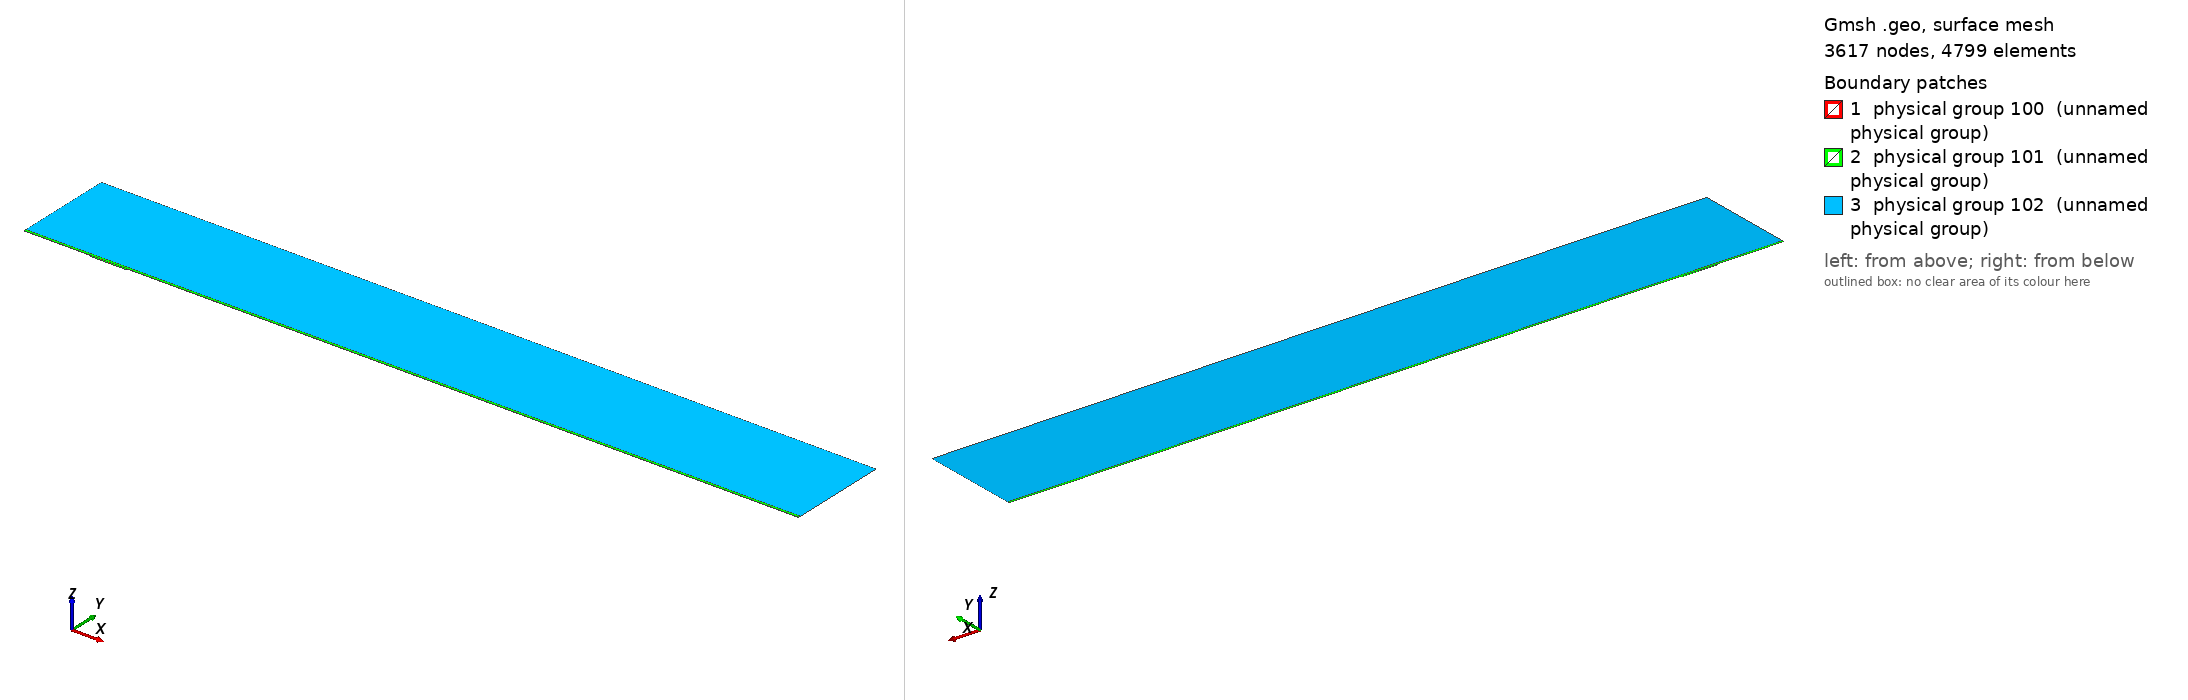

Gmsh geometry script, surface-meshed: 3617 nodes, 4799 surface elements. Boundary patches (legend numbers): 1 physical group 100 (unnamed physical group), 2 physical group 101 (unnamed physical group), 3 physical group 102 (unnamed physical group). Left view from above one corner, right view from below the opposite corner. Legend entries are the model's physical surfaces. The drawing asked Gmsh for element sizes between 1% and 20% of the model's largest extent; the script's own settings can give other sizes.

=== mesh.geo (drawn) ===
// Macro parameters
deltaStar = 1;
D = 2 * deltaStar; // depth of the gap 
W = 54.85 * deltaStar; // width of the gap
r = 16; // length of non-constant quads upstream and downstream of the gap
s = 8; // length of non-constant quads left and right inside the gap
BL = 0.25 * deltaStar; // height of the second layer of quad elements
BL_upper = 3.5 * deltaStar; // height of the third layer of quad elements
x0 = 100 * deltaStar; // x distance from inflow to gap
lengthOutflow = 1000 * deltaStar; // length after the gap
x3 = W + lengthOutflow; // last point of the domain
height = 150 * deltaStar; // height of the triangular region
triagHeightRegion_inflow = height - BL - BL_upper; // height of the triangular region

// Micro parameters
dx = 0.2; // dx of square elements near the leading and trailing edge of the gap (most resolution-demanding points in the domain)
dy = 1.25 * dx; 
size_triag_v_top = 64; // size of the elements in the upper triangular region

// All the value below are between 0 and 1. =1  means the elements are all equal in size. Avoid using values very close to 1, because we dividing by log(p) in the formula.
dy_in_v_right = 1.5; // heighest quad in the upper layer of quads, in the right part of the gap
dy_in_v_left = 1.75; // heighest quad in the upper layer of quads, in the left part of the gap

// fit (check the file scripts/fit_gmsh.py for more details)
p_in_v_left = 1.0335663036230878 - 1.0234149444433507/(W - 0.8098798097181781)^0.5991729377115732; // densitiy concentration of elements inside the gap, vertically, near the left wall.
p_in_v_right = 1.008073572191136 - 1.1471875292840257/(W - 1.2941255994826328)^0.7890392764815325; // densitiy concentration of elements inside the gap, vertically, near the right wall.
p_in_h_bottom = 0.9; // densitiy concentration of elements inside the gap, horizontally. 
p_in_h_top = 0.9; // densitiy concentration of elements inside the gap, horizontally. 

p_out_h = 0.5; // densitiy concentration of elements outside the gap, horizontally.
p_out_h_upper = 0.5; // densitiy concentration of elements outside the gap, horizontally on the upper layer of quads
p_out_v_inflow_dense = 0.8; // densitiy concentration of elements outside the gap, vertically, near the inflow and the gap
p_out_v_inflow_sparse = 0.99; // densitiy concentration of elements outside the gap, vertically, near the inflow and far from the gap
p_out_v_outflow_dense = 0.9; // densitiy concentration of elements outside the gap, vertically, near the outflow and the gap
p_out_v_outflow_sparse = 0.995; // densitiy concentration of elements outside the gap, vertically, near the outflow and far from the gap
p_triag_h_inflow = 0.8; // densitiy concentration of elements in the triangular region of the domain, horizontally.
p_triag_h_outflow = p_triag_h_inflow; // densitiy concentration of elements in the triangular region of the domain, horizontally.

enlarge_triag_inflow = 1.1; // heigher the value, larger the elements in the triangular region near the inflow
enlarge_triag_outflow = 1.1; // heigher the value, larger the elements in the triangular region near the outflow

// Automated parameters 
a_in_v_right = dx / (W / 2);
a_in_v_left = dx / (W / 2);
a_in_h_bottom = dy / (D / 2);
a_in_h_top = dx / (D / 2);
a_out_h = dx / BL;
a_out_v_inflow_dense = dx / r;
a_out_v_outflow_dense = dx / r;

// for the derivation of the formula, see file 20250123_gmshFormula.md in the docs folder
N_in_v_right = Ceil( Log (a_in_v_right / (1 - p_in_v_right + a_in_v_right * p_in_v_right)) / Log(p_in_v_right) );
N_in_v_left = Ceil( Log (a_in_v_left / (1 - p_in_v_left + a_in_v_left * p_in_v_left)) / Log(p_in_v_left) );
N_in_h_bottom = Ceil( Log (a_in_h_bottom / (1 - p_in_h_bottom + a_in_h_bottom * p_in_h_bottom)) / Log(p_in_h_bottom) );
N_in_h_top = Ceil( Log (a_in_h_top / (1 - p_in_h_top + a_in_h_top * p_in_h_top)) / Log(p_in_h_top) );
N_out_h = Ceil( Log (a_out_h / (1 - p_out_h + a_out_h * p_out_h)) / Log(p_out_h) ) + 1; // + 1 is to correct the fact that the distance is too small to properly approximate the dx length
N_out_v_inflow_dense = Ceil( Log (a_out_v_inflow_dense / (1 - p_out_v_inflow_dense + a_out_v_inflow_dense * p_out_v_inflow_dense)) / Log(p_out_v_inflow_dense) );
N_out_v_outflow_dense = Ceil( Log (a_out_v_outflow_dense / (1 - p_out_v_outflow_dense + a_out_v_outflow_dense * p_out_v_outflow_dense)) / Log(p_out_v_outflow_dense) );

p_for_a_out_v_inflow_sparse_computation = p_out_v_inflow_dense;
p_for_a_out_v_outflow_sparse_computation = (p_out_v_outflow_dense + p_out_v_outflow_dense) / 2;
a_out_v_inflow_sparse = r / (x0 - r) * (1 - p_for_a_out_v_inflow_sparse_computation) / (1 - p_for_a_out_v_inflow_sparse_computation^(N_out_v_inflow_dense + 1));
a_out_v_outflow_sparse = r / (lengthOutflow - r) * (1 - p_for_a_out_v_outflow_sparse_computation) / (1 - p_for_a_out_v_outflow_sparse_computation^(N_out_v_outflow_dense + 1));

N_out_v_inflow_sparse = Ceil( Log(a_out_v_inflow_sparse / (1 - p_out_v_inflow_sparse + a_out_v_inflow_sparse * p_out_v_inflow_sparse)) / Log(p_out_v_inflow_sparse) );
N_out_v_outflow_sparse = Ceil( Log(a_out_v_outflow_sparse / (1 - p_out_v_outflow_sparse + a_out_v_outflow_sparse * p_out_v_outflow_sparse)) / Log(p_out_v_outflow_sparse) );


// second layer of quads
a_out_h_upper = (BL) / (BL_upper) * (1 - p_out_h) / (1 - p_out_h^(N_out_h + 1));
N_out_h_upper = Ceil( Log(a_out_h_upper / (1 - p_out_h_upper + a_out_h_upper * p_out_h_upper)) / Log(p_out_h_upper) );

// ---------------------------
// for triangular region
// ---------------------------
a_triag_h_inflow = (BL_upper) / (triagHeightRegion_inflow) * (1 - p_out_h_upper) / (1 - p_out_h_upper^(N_out_h_upper + 1));
a_triag_h_outflow = a_triag_h_inflow;
N_triag_v_top = Ceil( (x3 + x0) / size_triag_v_top ); // we assume p_triag_v = 1, otherwise the formula is different
N_triag_h_inflow = Ceil( Log(a_triag_h_inflow / (1 - p_triag_h_inflow + a_triag_h_inflow * p_triag_h_inflow)) / Log(p_triag_h_inflow) );
N_triag_h_outflow = Ceil( Log(a_triag_h_outflow / (1 - p_triag_h_outflow + a_triag_h_outflow * p_triag_h_outflow)) / Log(p_triag_h_outflow) );
N_triag_h_inflow = Ceil( N_triag_h_inflow / enlarge_triag_inflow );
N_triag_h_outflow = Ceil( N_triag_h_outflow / enlarge_triag_outflow );

Point(1) = {-x0, 0, 0};
Point(2) = {0,0,0};
Point(3) = {0,-D,0};
Point(4) = {W,-D,0};
Point(5) = {W,0,0};
Point(6) = {x3,0,0};
Point(8) = {x3,height,0};
Point(7) = {x3,BL,0};
Point(9) = {-x0,height,0};
Point(10) = {-x0,BL,0};
Point(11) = {0,BL,0};
Point(12) = {W,BL,0};
Point(13) = {W/2,0,0};
Point(14) = {W/2,BL,0};
Point(15) = {0,-D/2,0};
Point(16) = {W/2,-D,0};
Point(17) = {W,-D/2,0};
Point(18) = {-r,0,0};
Point(19) = {-r,BL,0};
Point(20) = {W + r,0,0};
Point(21) = {W + r,BL,0};
Point(22) = {-x0,BL+BL_upper,0};
Point(23) = {-r,BL+BL_upper,0};
Point(24) = {W + r,BL+BL_upper,0};
Point(25) = {x3,BL+BL_upper,0};
Point(26) = {0,BL+BL_upper,0};
Point(27) = {W/2,BL+BL_upper,0};
Point(28) = {W,BL+BL_upper,0};

Line(1) = {1,18};
Line(2) = {2,15};
Line(3) = {3,16};
Line(4) = {4,17};
Line(5) = {5,20};
Line(6) = {6,7};
Line(7) = {7,25};
Line(8) = {8,9};
Line(9) = {9,22};
Line(10) = {10,19};
Line(11) = {10,1};
Line(12) = {11,14};
Line(13) = {12,21};
Line(14) = {2,13};
Line(15) = {15,3};
Line(16) = {16,4};
Line(17) = {17,5};
Line(18) = {13,5};
Line(19) = {14,12};
Line(20) = {18,2};
Line(21) = {20,6};
Line(22) = {21,7};
Line(23) = {19,11};
Line(24) = {22,10};
Line(25) = {25,8};
Line(26) = {25,24};
Line(27) = {22,23};
Line(30) = {23,26};
Line(31) = {26,27};
Line(32) = {27,28};
Line(33) = {28,24};

// outer quads
Curve Loop(1) = {5, 21, 6, -22, -13, -19, -12, -23, -10, 11, 1, 20, 14, 18};
Plane Surface(1) = {1};

// inside gap
Curve Loop(2) = {2, 15, 3, 16, 4, 17, -18, -14};
Plane Surface(2) = {2};

// triangular region
Curve Loop(3) = {-26, 25, 8, 9, 27, 30, 31,32,33};
Plane Surface(3) = {3};

// 3rd layer of quads
Curve Loop(4) = {-24, 27, 30, 31,32,33, -26,-7,-22,-13,-19,-12,-23,-10};

Plane Surface(4) = {4};


// This defines the surfaces that will be meshed with quad elements
Transfinite Surface {1} = {1, 6, 7, 10};
Transfinite Surface {2} = {3, 4, 5, 2}; // number '2' must match the number '2' of plane surface
Transfinite Surface {4} = {7, 25, 22, 10};

Transfinite Curve {18, 16, 19,32} = N_in_v_right Using Progression p_in_v_right;
Transfinite Curve {-14, -3, -12, -31} = N_in_v_left Using Progression p_in_v_left;

Transfinite Curve {15, -4} = N_in_h_bottom Using Progression p_in_h_bottom;
Transfinite Curve {-2, 17} = N_in_h_top Using Progression p_in_h_top;


Transfinite Curve {11, -6} = N_out_h Using Progression p_out_h;
Transfinite Curve {24, 28, 29, -7} = N_out_h_upper Using Progression p_out_h_upper;
Transfinite Curve {10, 1, 27} = N_out_v_inflow_sparse Using Progression p_out_v_inflow_sparse;
Transfinite Curve {20, 23, 30} = N_out_v_inflow_dense Using Progression p_out_v_inflow_dense;
Transfinite Curve {-21, -22, 26} = N_out_v_outflow_sparse Using Progression p_out_v_outflow_sparse;
Transfinite Curve {-5, -13,-33} = N_out_v_outflow_dense Using Progression p_out_v_outflow_dense;

Recombine Surface {1, 2, 4};

// for triangluar region
Transfinite Curve {8} = N_triag_v_top Using Progression 1;
Transfinite Curve {-25} = N_triag_h_outflow Using Progression p_triag_h_outflow;
Transfinite Curve {9} = N_triag_h_inflow Using Progression p_triag_h_inflow;


// defining boundary
Physical Curve(1) = {9,24,11}; // inlet
Physical Curve(2) = {7,25,6}; // outlet
Physical Curve(3) = {8}; // top
Physical Curve(4) = {1, 20, 2, 15, 3, 16, 4, 17, 5, 21}; // wall


Physical Surface(100) = {1};
Physical Surface(101) = {2, 4};
Physical Surface(102) = {3};
